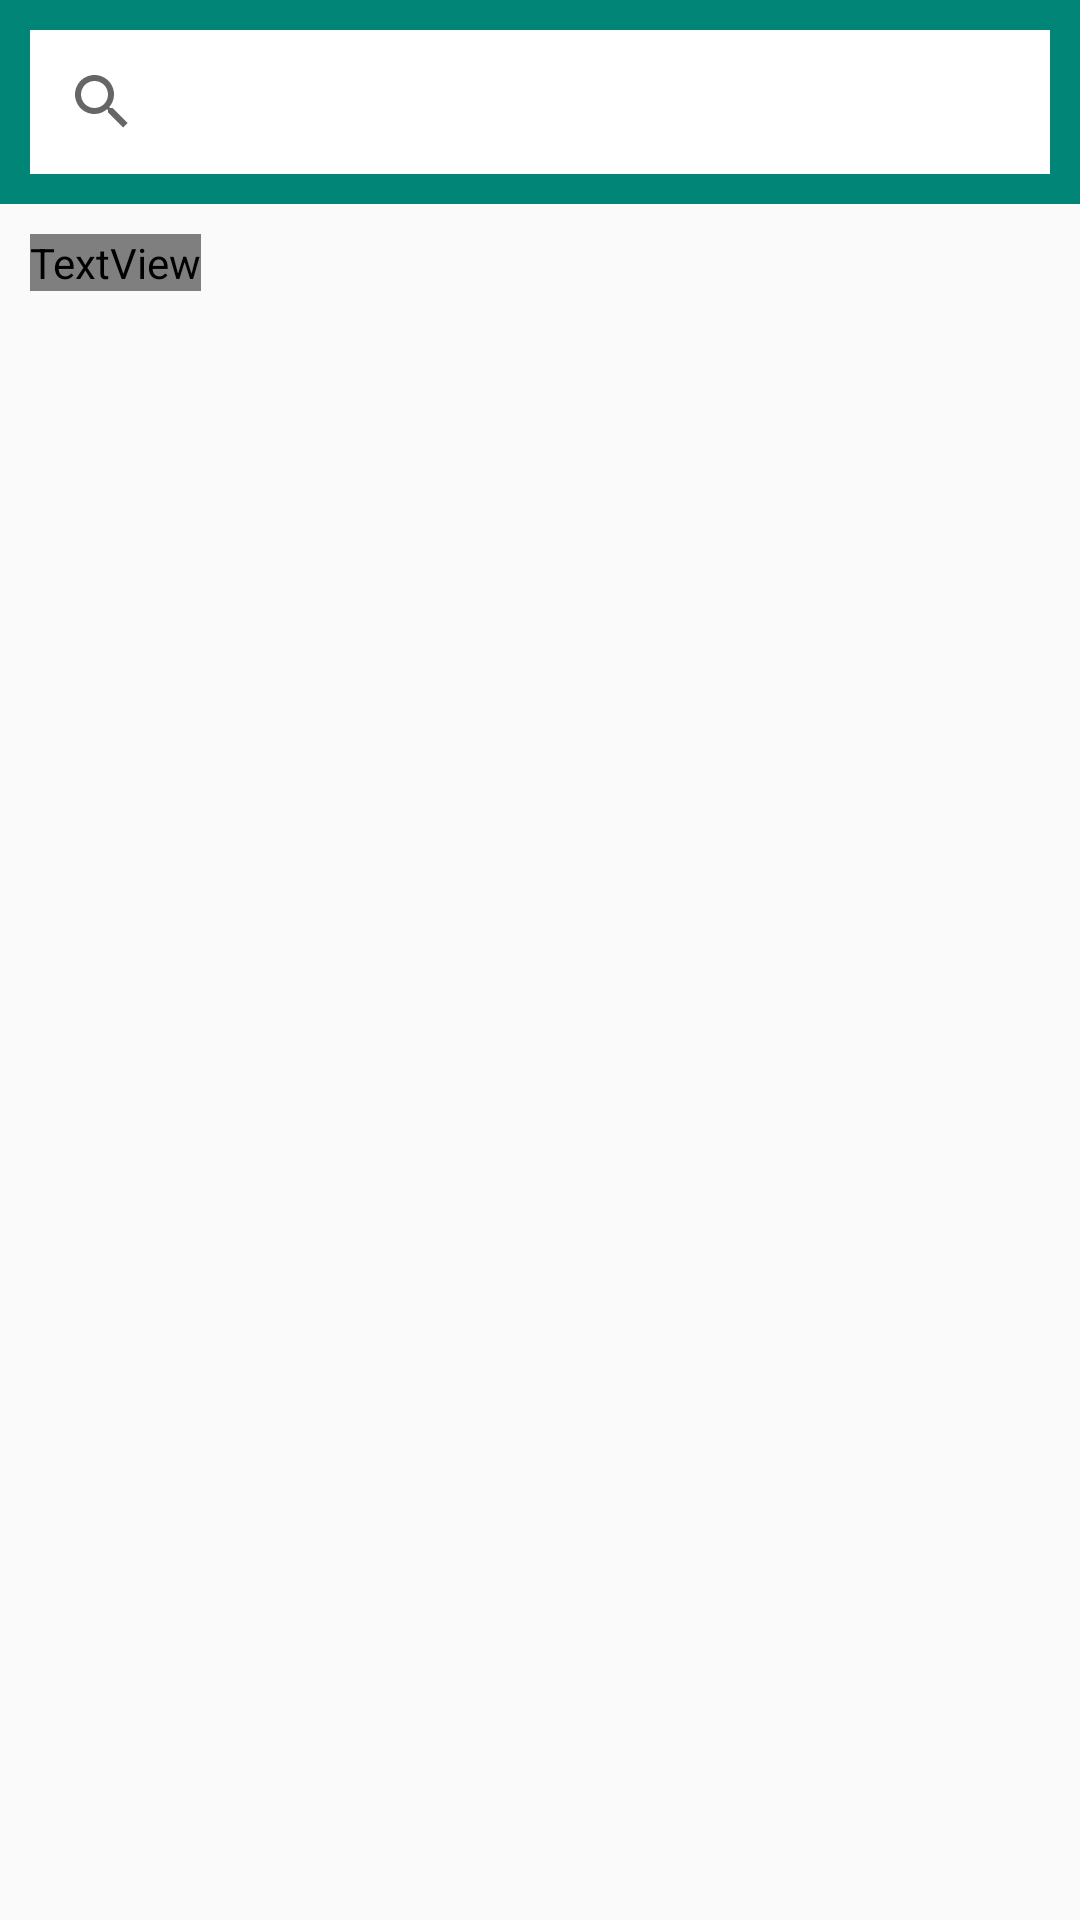

Android layout source for this screen:
<!-- AndroidManifest.xml: application theme AppTheme -->
<!-- res/layout/fragment_user_list.xml -->
<?xml version="1.0" encoding="utf-8"?>
<androidx.constraintlayout.widget.ConstraintLayout
        xmlns:android="http://schemas.android.com/apk/res/android"
        xmlns:app="http://schemas.android.com/apk/res-auto"
        android:layout_width="match_parent"
        android:layout_height="match_parent">

    <RelativeLayout
            android:id="@+id/rlSearch"
            android:layout_width="match_parent"
            android:background="@color/colorPrimary"
            app:layout_constraintStart_toStartOf="parent"
            app:layout_constraintEnd_toEndOf="parent"
            app:layout_constraintTop_toTopOf="parent"
            android:layout_height="wrap_content">

        <androidx.appcompat.widget.SearchView
                android:id="@+id/searchView"
                app:queryHint="@string/search_by_username"
                app:defaultQueryHint="@string/user_name"
                android:layout_margin="@dimen/margin_normal"
                android:background="@color/colorPrimary"
                android:layout_width="match_parent"
                android:backgroundTint="@color/white"
                android:layout_height="wrap_content"/>

    </RelativeLayout>

    <ImageView
            android:id="@+id/ivBackgroundImage"
            android:layout_width="0dp"
            app:layout_constraintBottom_toBottomOf="parent"
            android:layout_height="0dp"
            app:layout_constraintStart_toStartOf="parent"
            app:layout_constraintEnd_toEndOf="parent"
            android:alpha="0.05"
            android:scaleType="centerInside"
            android:src="@drawable/git_logo"
            app:layout_constraintTop_toBottomOf="@id/rlSearch"/>

    <TextView
            android:id="@+id/tvLabelResult"
            android:layout_width="wrap_content"
            android:layout_height="wrap_content"
            android:textSize="@dimen/text_normal"
            app:layout_constraintStart_toStartOf="parent"
            android:fontFamily="@font/poppins"
            app:layout_constraintTop_toBottomOf="@id/rlSearch"
            android:layout_margin="@dimen/margin_normal"
            android:text="@string/search_result"/>

    <androidx.recyclerview.widget.RecyclerView
            android:id="@+id/rvUserList"
            android:layout_width="0dp"
            app:layout_constraintBottom_toBottomOf="parent"
            android:layout_height="0dp"
            app:layout_constraintStart_toStartOf="parent"
            app:layout_constraintEnd_toEndOf="parent"
            app:layout_constraintTop_toBottomOf="@id/tvLabelResult"/>

</androidx.constraintlayout.widget.ConstraintLayout>
<!-- resources referenced by this layout -->
<resources>
  <color name="colorPrimary">#008577</color>
  <color name="white">#FFFFFF</color>
  <dimen name="margin_normal">10dp</dimen>
  <dimen name="text_normal">14sp</dimen>
  <string name="search_by_username">Search by username..</string>
  <string name="search_result">Search Result:</string>
  <string name="user_name">User Name...</string>
  <style name="AppTheme" parent="Theme.AppCompat.Light.NoActionBar">
          
          <item name="colorPrimary">@color/colorPrimary</item>
          <item name="colorPrimaryDark">@color/colorPrimaryDark</item>
          <item name="colorAccent">@color/colorAccent</item>
      </style>
  <color name="colorPrimaryDark">#00574B</color>
  <color name="colorAccent">#D81B60</color>
</resources>
